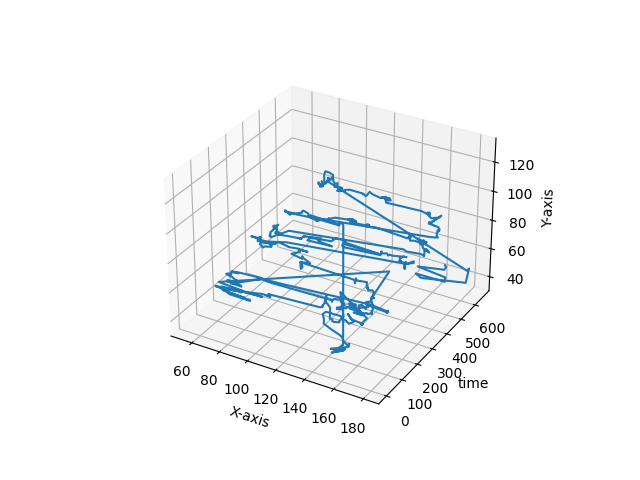

The data file committed next to this chart (first rows):
138, 133
158, 133
138, 133
139, 134
158, 133
158, 133
158, 134
158, 134
159, 134
160, 133
160, 54
153, 47
160, 50
152, 46
161, 51
151, 48
163, 53
163, 54
163, 55
163, 54
163, 54
162, 53
159, 55
158, 57
158, 57
156, 58
150, 60
145, 62
145, 65
144, 68
145, 69
146, 70
156, 70
157, 68
159, 68
160, 67
161, 66
164, 68
161, 71
160, 72
162, 69
170, 68
169, 67
169, 67
169, 67
168, 67
172, 72
154, 84
156, 68
153, 64
153, 63
149, 62
148, 62
148, 63
146, 63
146, 64
146, 66
146, 70
144, 72
142, 73
143, 77
... 596 more rows
